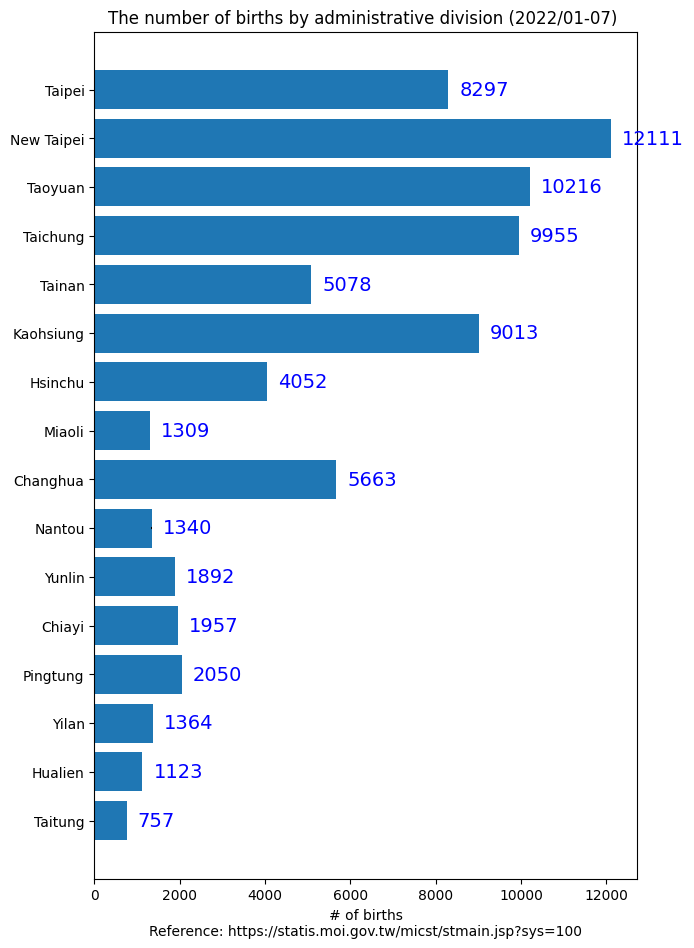

Write the Python code that produced this figure. (Note: this script raises an exception after producing the figure.)
import matplotlib.pyplot as plt
import numpy as np
import matplotlib.image as image

plt.rcdefaults()

fig, ax = plt.subplots(figsize=(7, 11))

city = ('Taipei', 'New Taipei', 'Taoyuan', 'Taichung', 'Tainan', 'Kaohsiung', 'Hsinchu', 'Miaoli',
        'Changhua', 'Nantou', 'Yunlin', 'Chiayi', 'Pingtung', 'Yilan', 'Hualien', 'Taitung')

y_pos = np.arange(len(city))

births = [8297, 12111, 10216, 9955, 5078, 9013, (1732+2320), 1309, 5663, 1340, 1892, (682+1275), 2050,
          1364, 1123, 757]

error = np.random.rand(len(city))

horizontal_bar = ax.barh(y_pos, births, xerr=error, align='center')
ax.set_yticks(y_pos, labels=city)
ax.invert_yaxis()  # labels read top-to-bottom
ax.set_xlabel("# of births\nReference: https://statis.moi.gov.tw/micst/stmain.jsp?sys=100")
ax.set_title('The number of births by administrative division (2022/01-07) ')

# Label with given captions, custom padding and annotate options
ax.bar_label(horizontal_bar, labels=births, padding=8, color='b', fontsize=14)

img = image.imread('CC-BY.png')

plt.figimage(X=img, xo=600, yo=650, alpha=0.9)

plt.show()

# References:
# 1. https://matplotlib.org/stable/gallery/lines_bars_and_markers/bar_label_demo.html
